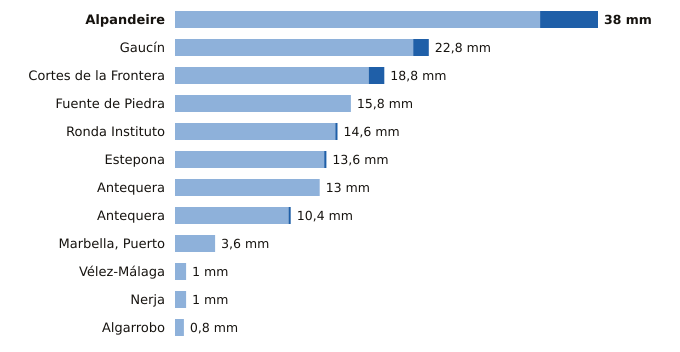

Values plotted in this chart, from the file beside it:
estacion, provincia, indicativo, mm_6_dias_anteriores, mm_hoy, mm_7_dias, horas_de_hoy
Alpandeire, Málaga, 6045X, 32.8, 5.2, 38.0, 8
Gaucín, Málaga, 6050X, 21.4, 1.4, 22.8, 8
Cortes de la Frontera, Málaga, 6040X, 17.4, 1.4, 18.8, 9
Fuente de Piedra, Málaga, 6375X, 15.8, 0.0, 15.8, 8
Ronda Instituto, Málaga, 6032X, 14.4, 0.2, 14.6, 8
Estepona, Málaga, 6058I, 13.4, 0.2, 13.6, 9
Antequera, Málaga, 6106X, 13.0, 0.0, 13.0, 9
Antequera, Málaga, 6100B, 10.2, 0.2, 10.4, 9
Marbella, Puerto, Málaga, 6076X, 3.6, 0.0, 3.6, 8
Vélez-Málaga, Málaga, 6199X, 1.0, 0.0, 1.0, 9
Nerja, Málaga, 6213X, 1.0, 0.0, 1.0, 8
Algarrobo, Málaga, 6201X, 0.8, 0.0, 0.8, 8
